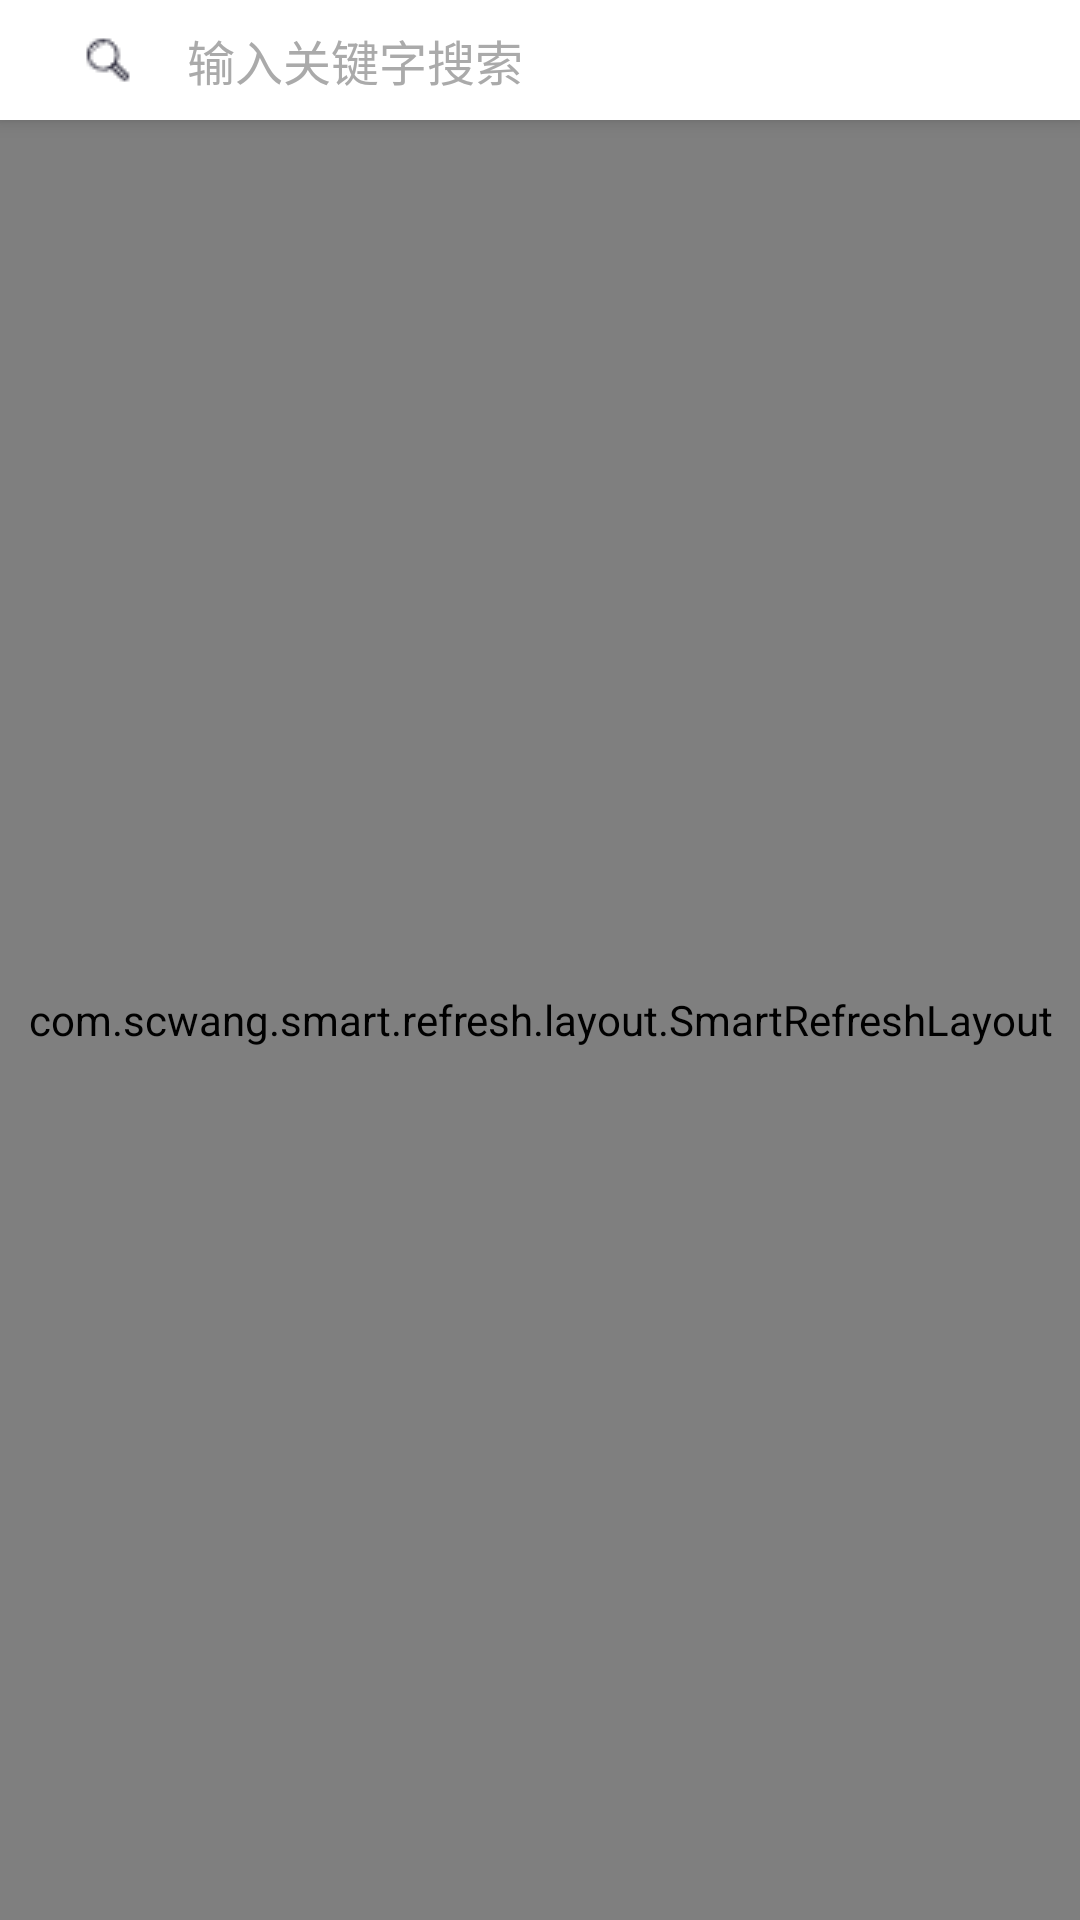

Layout XML and referenced resources for this Android screen:
<!-- AndroidManifest.xml: application theme AppTheme -->
<!-- res/layout/activity_follow_search.xml -->
<?xml version="1.0" encoding="utf-8"?>
<RelativeLayout xmlns:android="http://schemas.android.com/apk/res/android"
    xmlns:tools="http://schemas.android.com/tools"
    android:layout_width="match_parent"
    android:layout_height="match_parent"
    xmlns:app="http://schemas.android.com/apk/res-auto"
    android:id="@+id/layout_follow_search"
    tools:context=".activities.posts.PostSearchActivity">


    <androidx.coordinatorlayout.widget.CoordinatorLayout
        android:id="@+id/coordinator"
        android:layout_width="match_parent"
        android:layout_height="match_parent">
        <com.google.android.material.appbar.AppBarLayout
            android:id="@+id/appbar"
            android:layout_width="match_parent"
            android:layout_height="wrap_content"
            android:background="@color/white">
            <com.google.android.material.appbar.CollapsingToolbarLayout
                android:id="@+id/collpasing_toolbar"
                android:layout_width="match_parent"
                android:layout_height="match_parent"
                app:layout_scrollFlags="scroll|exitUntilCollapsed"
                app:expandedTitleMarginStart="48dp"
                app:expandedTitleMarginEnd="64dp">

                <androidx.appcompat.widget.Toolbar
                    android:id="@+id/toolbar"
                    android:layout_width="match_parent"
                    android:layout_height="40dp"
                    app:layout_collapseMode="pin">
                    <LinearLayout
                        android:id="@+id/community_top"
                        android:layout_centerHorizontal="true"
                        android:layout_width="match_parent"
                        android:layout_height="wrap_content"
                        android:orientation="horizontal">
                        <ImageView
                            android:id="@+id/iv_search_icon"
                            android:layout_width="wrap_content"
                            android:layout_height="wrap_content"
                            android:src="@drawable/community_search1"
                            android:layout_margin="6dp"
                            android:layout_marginStart="20dp"
                            android:scaleType="centerInside"
                            android:background="@drawable/background_frame"
                            android:padding="6dp"/>
                        <EditText
                            android:id="@+id/et_searchtext"
                            android:layout_width="0dp"
                            android:layout_height="match_parent"
                            android:layout_weight="3"
                            android:hint="输入关键字搜索"
                            android:textColorHint="#aaaaaa"
                            android:layout_marginEnd="20dp"
                            android:layout_margin="6dp"
                            android:background="@drawable/background_frame"
                            android:textSize="16sp"
                            android:singleLine="true"
                            android:imeOptions="actionSearch" />
                    </LinearLayout>
                </androidx.appcompat.widget.Toolbar>
            </com.google.android.material.appbar.CollapsingToolbarLayout>
        </com.google.android.material.appbar.AppBarLayout>
        <com.scwang.smart.refresh.layout.SmartRefreshLayout
            android:id="@+id/refreshLayout"
            android:layout_width="match_parent"
            android:layout_height="match_parent"
            android:scrollbars="none"
            android:background="#fafafa"
            app:layout_behavior="@string/appbar_scrolling_view_behavior">

            <androidx.core.widget.NestedScrollView
                android:layout_width="match_parent"
                android:layout_height="match_parent"
                android:overScrollMode="never"
                app:layout_behavior="@string/appbar_scrolling_view_behavior">

                <me.jin.note.utils.NoScrollListView
                    android:id="@+id/follow_list_display"
                    android:layout_width="match_parent"
                    android:layout_height="match_parent"
                    />

            </androidx.core.widget.NestedScrollView>

        </com.scwang.smart.refresh.layout.SmartRefreshLayout>

    </androidx.coordinatorlayout.widget.CoordinatorLayout>

</RelativeLayout>
<!-- resources referenced by this layout -->
<resources>
  <color name="white">#FFFFFFFF</color>
  <!-- drawable background_frame (drawable) -->
  <?xml version="1.0" encoding="utf-8"?>
  <shape xmlns:android="http://schemas.android.com/apk/res/android" >
  
      <solid android:color="#99ffffff" />
      <corners android:radius="10dp" />
  
      <padding
          android:bottom="0.1dp"
          android:left="0.5dp"
          android:right="0.5dp"
          android:top="0dp" />
  </shape>
  <!-- drawable community_search1: png bitmap (drawable, 377 bytes) -->
  <style name="AppTheme" parent="Theme.AppCompat.Light.NoActionBar">
          
          <item name="colorPrimary">@color/colorPrimary</item>
          <item name="colorPrimaryDark">@color/colorPrimaryDark</item>
          <item name="colorAccent">@color/colorAccent</item>
      </style>
  <color name="colorPrimary">#69f0ae</color>
  <color name="colorPrimaryDark">#69f0ae</color>
  <color name="colorAccent">#00e676</color>
</resources>
